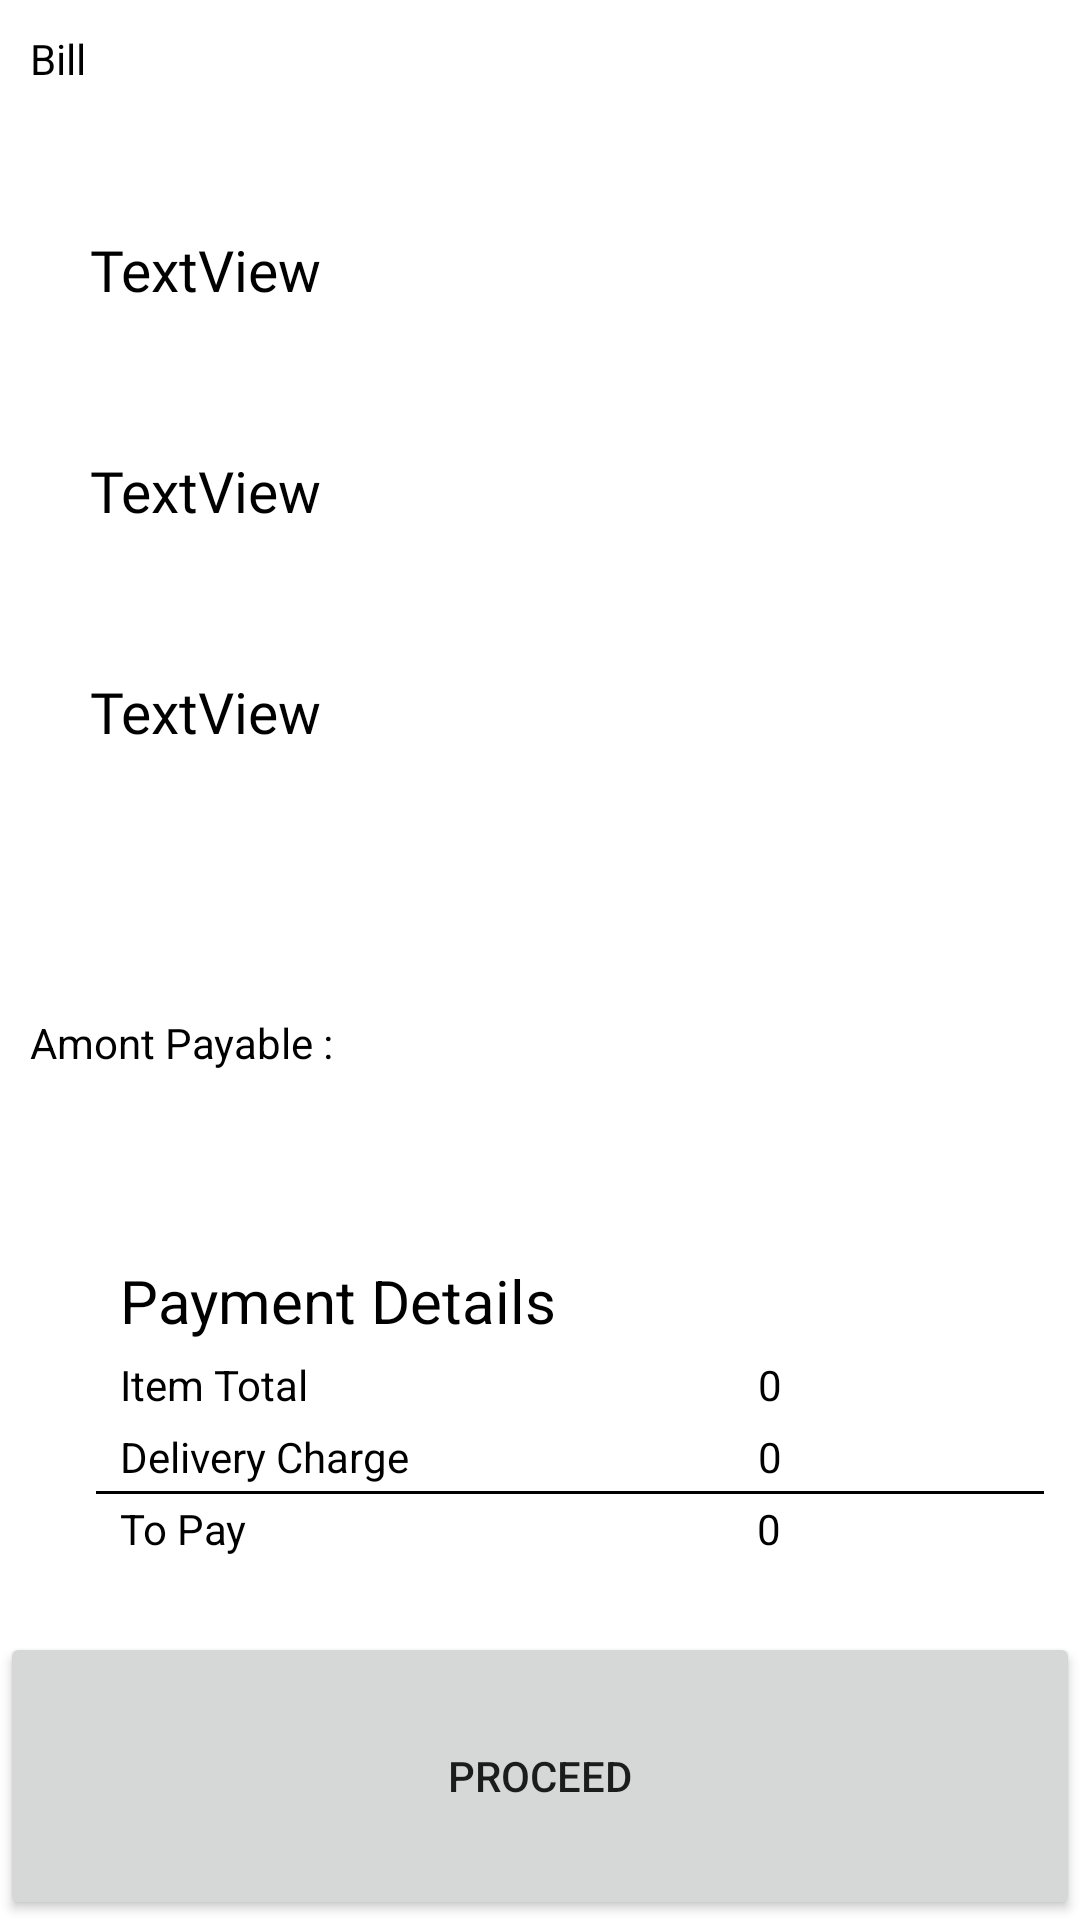

This screen was rendered from an Android layout file. Write that file and the resources it references.
<!-- AndroidManifest.xml: application theme Theme.OrderFruit -->
<!-- res/layout/bottom_sheet_dialog.xml -->
<?xml version="1.0" encoding="utf-8"?>
<LinearLayout xmlns:android="http://schemas.android.com/apk/res/android"
    android:id="@+id/bottom_sheet_layout"
    android:layout_width="match_parent"
    android:layout_height="wrap_content"
    android:orientation="vertical">

    <TextView
        android:id="@+id/textView14"
        android:layout_width="match_parent"
        android:layout_height="wrap_content"
        android:layout_marginLeft="10dp"
        android:layout_marginTop="10dp"
        android:layout_weight="1"
        android:text="Bill"
        android:textColor="#000000" />

    <TextView
        android:id="@+id/bottomsheet_name"
        android:layout_width="wrap_content"
        android:layout_height="wrap_content"
        android:layout_marginLeft="30dp"
        android:layout_weight="1"
        android:fontFamily="@font/sanchez"
        android:text="TextView"
        android:textColor="#000000"
        android:textSize="19sp" />

    <TextView
        android:id="@+id/bottomsheet_address"
        android:layout_width="wrap_content"
        android:layout_height="wrap_content"
        android:layout_marginLeft="30dp"
        android:layout_weight="1"
        android:fontFamily="@font/sanchez"
        android:text="TextView"
        android:textColor="#000000"
        android:textSize="19sp" />

    <TextView
        android:id="@+id/bottomsheet_phone"
        android:layout_width="wrap_content"
        android:layout_height="wrap_content"
        android:layout_marginLeft="30dp"
        android:layout_weight="1"
        android:fontFamily="@font/sanchez"
        android:text="TextView"
        android:textColor="#000000"
        android:textSize="19sp" />

    <TextView
        android:id="@+id/textView13"
        android:layout_width="match_parent"
        android:layout_height="wrap_content"
        android:layout_marginLeft="10dp"
        android:layout_marginTop="40dp"
        android:layout_weight="1"
        android:text="Amont Payable :"
        android:textColor="#000000" />

    <RelativeLayout
        android:layout_width="match_parent"
        android:layout_height="wrap_content"
        android:layout_marginLeft="20dp"
        android:padding="10dp">

        <TextView
            android:id="@+id/textView6"
            android:layout_width="wrap_content"
            android:layout_height="wrap_content"
            android:layout_marginLeft="10dp"
            android:layout_marginTop="5dp"
            android:text="Payment Details"
            android:textColor="#000000"
            android:textSize="20sp" />

        <TextView
            android:id="@+id/viewcart_itemtotal"
            android:layout_width="wrap_content"
            android:layout_height="wrap_content"
            android:layout_below="@id/textView6"
            android:layout_marginLeft="150dp"
            android:layout_marginTop="5dp"
            android:layout_toRightOf="@id/textView7"
            android:text="0"
            android:textColor="#000000" />

        <TextView
            android:id="@+id/textView7"
            android:layout_width="wrap_content"
            android:layout_height="wrap_content"
            android:layout_below="@id/textView6"
            android:layout_marginLeft="10dp"
            android:layout_marginTop="5dp"
            android:text="Item Total"
            android:textColor="#000000" />

        <TextView
            android:id="@+id/viewcart_DeliveryCharge"
            android:layout_width="wrap_content"
            android:layout_height="wrap_content"
            android:layout_below="@id/viewcart_itemtotal"
            android:layout_marginLeft="150dp"
            android:layout_marginTop="5dp"
            android:layout_toRightOf="@id/textView7"
            android:text="0"
            android:textColor="#000000" />

        <TextView
            android:id="@+id/textView8"
            android:layout_width="wrap_content"
            android:layout_height="wrap_content"
            android:layout_below="@id/textView7"
            android:layout_marginLeft="10dp"
            android:layout_marginTop="5dp"
            android:text="Delivery Charge"
            android:textColor="#000000" />

        <View
            android:id="@+id/view2"
            android:layout_width="match_parent"
            android:layout_height="1dp"
            android:layout_below="@id/viewcart_DeliveryCharge"
            android:layout_marginStart="2dp"
            android:layout_marginTop="2dp"
            android:layout_marginEnd="2dp"
            android:layout_marginBottom="2dp"
            android:background="@color/black" />

        <TextView
            android:id="@+id/viewcart_Topay"
            android:layout_width="wrap_content"
            android:layout_height="wrap_content"
            android:layout_below="@id/viewcart_DeliveryCharge"
            android:layout_marginLeft="170dp"
            android:layout_marginTop="5dp"
            android:layout_toRightOf="@id/textView9"
            android:text="0"
            android:textColor="#000000" />

        <TextView
            android:id="@+id/textView9"
            android:layout_width="wrap_content"
            android:layout_height="wrap_content"
            android:layout_below="@id/textView8"
            android:layout_marginLeft="10dp"
            android:layout_marginTop="5dp"
            android:layout_marginBottom="5dp"
            android:text="To Pay"
            android:textColor="#000000" />

    </RelativeLayout>

    <Button
        android:id="@+id/bottomsheet_proceed"
        android:layout_width="match_parent"
        android:layout_height="wrap_content"
        android:layout_marginTop="10dp"
        android:layout_weight="1"
        android:text="Proceed" />
</LinearLayout>
<!-- resources referenced by this layout -->
<resources>
  <color name="black">#FF000000</color>
  <style name="Theme.OrderFruit" parent="Theme.MaterialComponents.DayNight.NoActionBar">
          
          <item name="colorPrimary">@color/purple_500</item>
          <item name="colorPrimaryVariant">@color/action_bar</item>
  
          <item name="colorOnPrimary">#000000</item>
          <item name="colorPrimaryDark">@color/action_bar</item>
  
  
          
          <item name="colorSecondary">@color/teal_200</item>
          <item name="colorSecondaryVariant">@color/teal_700</item>
          <item name="colorOnSecondary">@color/black</item>
          
          <item name="android:statusBarColor" tools:targetApi="l">?attr/colorPrimaryVariant</item>
          
      </style>
  <color name="purple_500">#FF6200EE</color>
  <color name="action_bar">#00008B</color>
  <color name="teal_200">#FF03DAC5</color>
  <color name="teal_700">#FF018786</color>
</resources>
